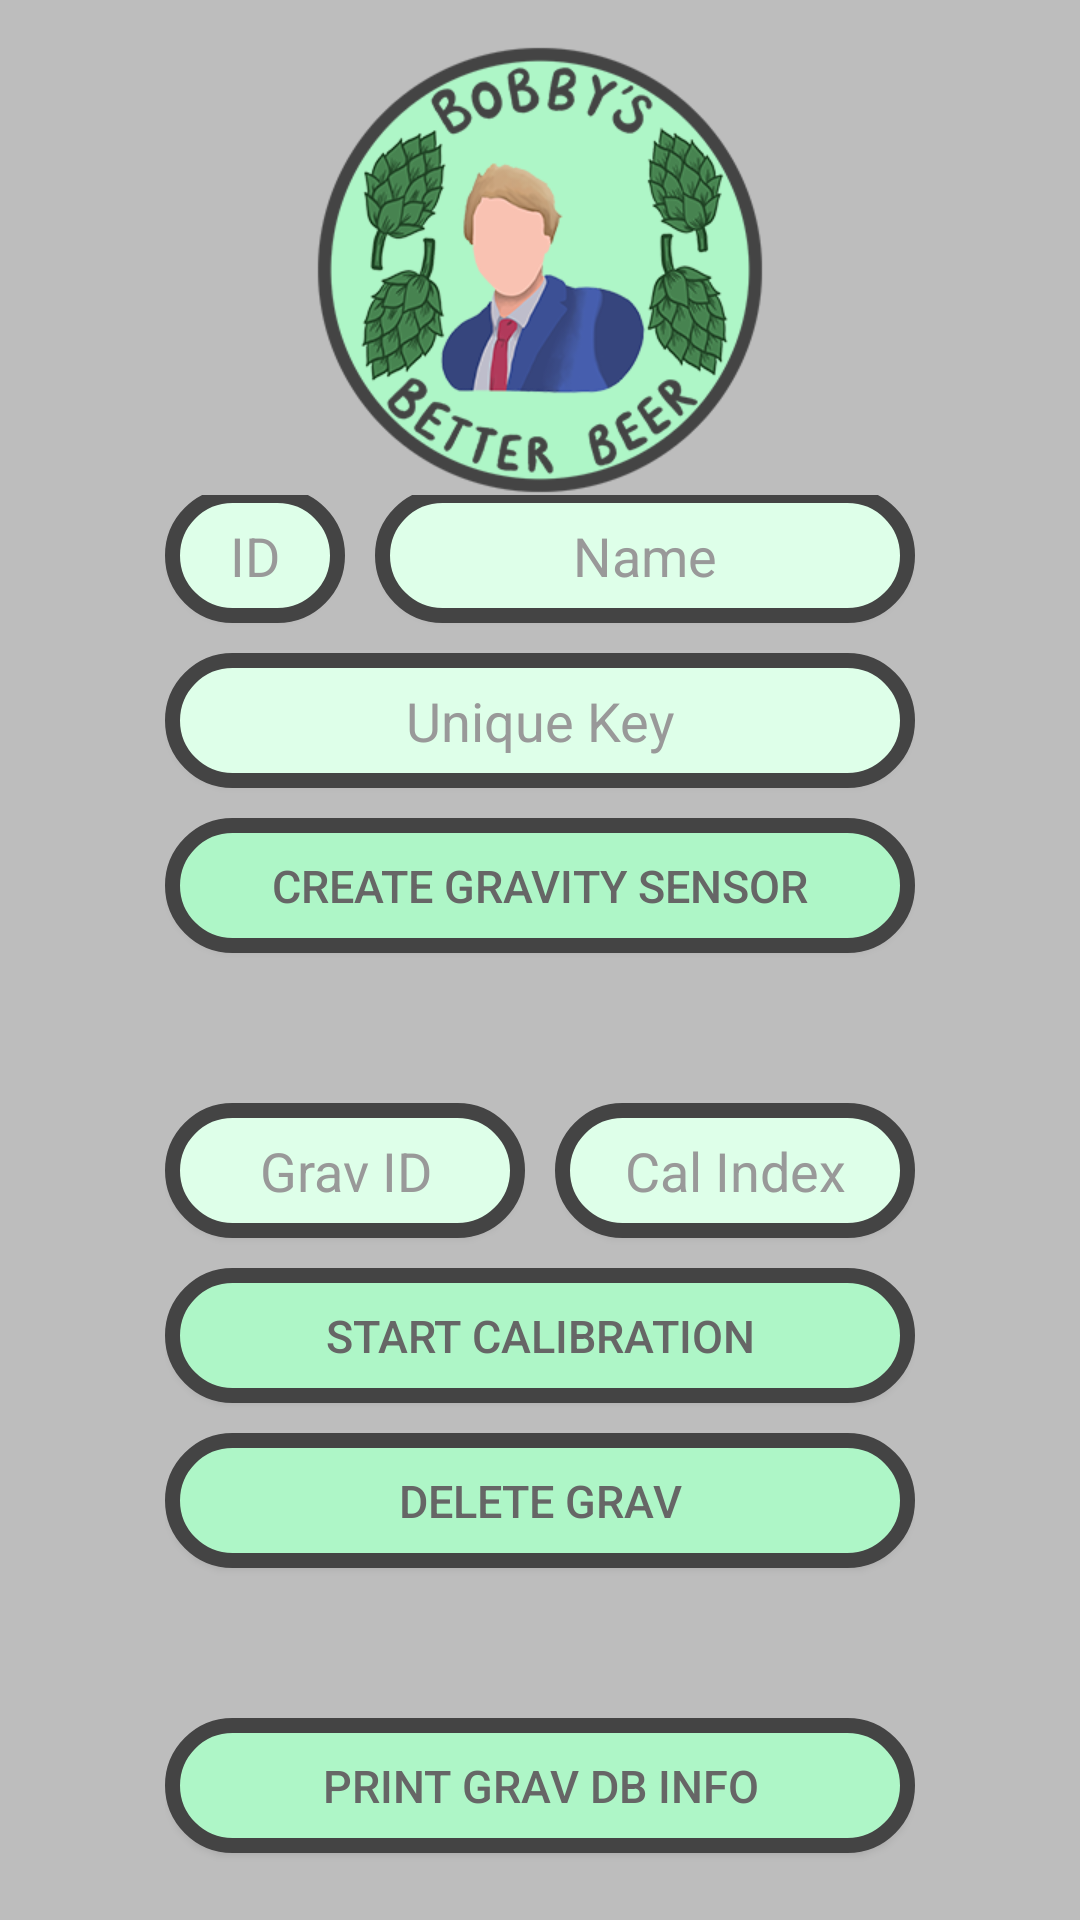

Write the Android layout XML for this screen, with the resource values it uses.
<!-- AndroidManifest.xml: application theme Theme.AppCompat.NoActionBar -->
<!-- res/layout/grav_menu.xml -->
<?xml version="1.0" encoding="utf-8"?>
<RelativeLayout
    xmlns:android="http://schemas.android.com/apk/res/android"
    android:background="#BDBDBD"
    android:layout_width="match_parent"
    android:layout_height="match_parent"
    android:padding="15dp">

    <ImageView
        android:id="@+id/logo"
        android:layout_width="150dp"
        android:layout_height="150dp"
        android:background="@drawable/bobbys_better_beer_logo"
        android:layout_centerHorizontal="true"
        android:layout_alignParentTop="true"/>

    <RelativeLayout
        android:layout_width="match_parent"
        android:layout_height="match_parent"
        android:layout_below="@id/logo">

        <LinearLayout
            android:layout_width="wrap_content"
            android:layout_height="wrap_content"
            android:orientation="vertical"
            android:gravity="center"
            android:layout_centerVertical="true"
            android:layout_centerHorizontal="true">

            <LinearLayout
                android:layout_width="wrap_content"
                android:layout_height="wrap_content"
                android:orientation="vertical">

                <LinearLayout
                    android:layout_width="match_parent"
                    android:layout_height="wrap_content"
                    android:orientation="horizontal">

                    <EditText
                        android:id="@+id/create_grav_id"
                        android:layout_width="60dp"
                        android:layout_height="45dp"
                        android:background="@drawable/material_edittext"
                        android:elevation="2dp"
                        android:layout_marginBottom="10dp"
                        android:layout_marginRight="10dp"
                        android:inputType="number"
                        android:hint="ID"
                        android:textAlignment="center"
                        android:gravity="center_horizontal|center_vertical"
                        android:textColorHint="#999999"
                        android:textColor="#777777"/>

                    <EditText
                        android:id="@+id/create_grav_name"
                        android:layout_width="180dp"
                        android:layout_height="45dp"
                        android:background="@drawable/material_edittext"
                        android:elevation="2dp"
                        android:layout_marginBottom="10dp"
                        android:inputType="text"
                        android:hint="Name"
                        android:textAlignment="center"
                        android:gravity="center_horizontal|center_vertical"
                        android:textColorHint="#999999"
                        android:textColor="#777777"/>
                </LinearLayout>

                <EditText
                    android:id="@+id/create_grav_unique"
                    android:layout_width="250dp"
                    android:layout_height="45dp"
                    android:background="@drawable/material_edittext"
                    android:elevation="2dp"
                    android:layout_marginBottom="10dp"
                    android:inputType="text"
                    android:hint="Unique Key"
                    android:textAlignment="center"
                    android:gravity="center_horizontal|center_vertical"
                    android:textColorHint="#999999"
                    android:textColor="#777777"/>
            </LinearLayout>

            <Button
                android:id="@+id/button1"
                android:layout_width="250dp"
                android:layout_height="45dp"
                android:background="@drawable/material_button"
                android:elevation="2dp"
                android:textSize="15sp"
                android:onClick="create"
                android:text="Create Gravity Sensor"
                android:layout_marginBottom="10dp"
                android:textColor="#666666" />

            <LinearLayout
                android:layout_width="match_parent"
                android:layout_height="wrap_content"
                android:layout_marginTop="40dp"
                android:orientation="horizontal">

                <EditText
                    android:id="@+id/cal_grav_id"
                    android:layout_width="120dp"
                    android:layout_height="45dp"
                    android:background="@drawable/material_edittext"
                    android:elevation="2dp"
                    android:layout_marginBottom="10dp"
                    android:layout_marginRight="10dp"
                    android:inputType="number"
                    android:hint="Grav ID"
                    android:textAlignment="center"
                    android:gravity="center_horizontal|center_vertical"
                    android:textColorHint="#999999"
                    android:textColor="#777777"/>

                <EditText
                    android:id="@+id/cal_grav_index"
                    android:layout_width="120dp"
                    android:layout_height="45dp"
                    android:background="@drawable/material_edittext"
                    android:elevation="2dp"
                    android:layout_marginBottom="10dp"
                    android:inputType="number"
                    android:hint="Cal Index"
                    android:textAlignment="center"
                    android:gravity="center_horizontal|center_vertical"
                    android:textColorHint="#999999"
                    android:textColor="#777777"/>
            </LinearLayout>

            <Button
                android:id="@+id/button3"
                android:layout_width="250dp"
                android:layout_height="45dp"
                android:background="@drawable/material_button"
                android:elevation="2dp"
                android:textSize="15sp"
                android:onClick="calibrate"
                android:text="Start Calibration"
                android:layout_marginBottom="10dp"
                android:textColor="#666666" />

            <Button
                android:id="@+id/button4"
                android:layout_width="250dp"
                android:layout_height="45dp"
                android:background="@drawable/material_button"
                android:elevation="2dp"
                android:textSize="15sp"
                android:onClick="delete"
                android:text="Delete Grav"
                android:layout_marginBottom="10dp"
                android:textColor="#666666" />

            <Button
                android:id="@+id/button5"
                android:layout_width="250dp"
                android:layout_height="45dp"
                android:background="@drawable/material_button"
                android:elevation="2dp"
                android:textSize="15sp"
                android:onClick="print_gravs"
                android:text="Print Grav DB Info"
                android:layout_marginBottom="10dp"
                android:layout_marginTop="40dp"
                android:textColor="#666666" />
        </LinearLayout>
    </RelativeLayout>
</RelativeLayout>
<!-- resources referenced by this layout -->
<resources>
  <!-- drawable bobbys_better_beer_logo: png bitmap (drawable, 67976 bytes) -->
  <!-- drawable material_button (drawable) -->
  <?xml version="1.0" encoding="utf-8"?>
  <shape xmlns:android="http://schemas.android.com/apk/res/android" android:shape="rectangle">
      <corners
          android:topLeftRadius="25dp"
          android:topRightRadius="25dp"
          android:bottomRightRadius="25dp"
          android:bottomLeftRadius="25dp">
      </corners>
      <stroke
          android:width="5dp"
          android:color="#444444">
      </stroke>
      <solid
          android:color="#AEF6C7">
      </solid>
  </shape>
  <!-- drawable material_edittext (drawable) -->
  <?xml version="1.0" encoding="utf-8"?>
  <shape xmlns:android="http://schemas.android.com/apk/res/android" android:shape="rectangle">
      <corners
          android:topLeftRadius="25dp"
          android:topRightRadius="25dp"
          android:bottomRightRadius="25dp"
          android:bottomLeftRadius="25dp">
      </corners>
      <stroke
          android:width="5dp"
          android:color="#444444">
      </stroke>
      <solid
          android:color="#DEFFE9">
      </solid>
  </shape>
</resources>
